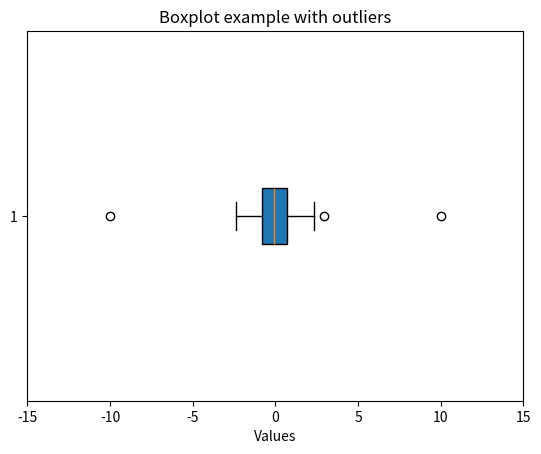

Generate this figure with matplotlib:
import matplotlib.pyplot as plt
import  random

data = [random.gauss(0,1) for _ in range(100)]
outliers = [-10, 10]

plt.clf()
plt.boxplot(data + outliers, vert=False, patch_artist=True)
plt.title("Boxplot example with outliers")
plt.xlabel("Values")
plt.xticks(range(-15,16,5))
plt.savefig("./boxplot.png")
plt.show()